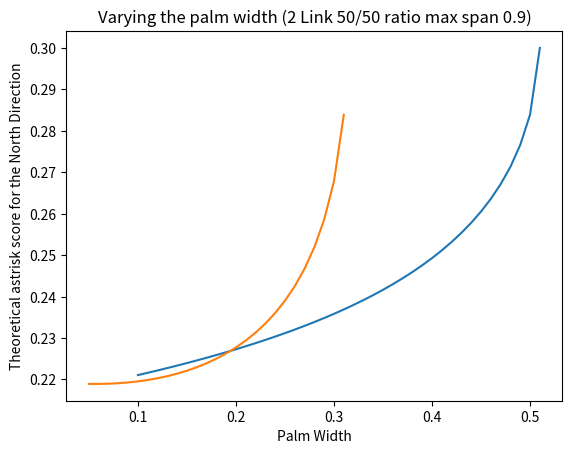

Generate this figure with matplotlib:
#!/usr/bin/python3


from math import pi, sin, cos
import numpy as np
import matplotlib.pyplot as plt


def CalculateDeltY( palm_width, segment_ratio, max_span) -> None:
    # palm_width = palm_width
    # segment_ratio = segment_ratio
    # print(segment_ratio)
    num_segments = len(segment_ratio)
    # max_span = max_span
    object_width = 0.25 * max_span


    if num_segments == 2:
        finger_len = 0.5*(max_span - palm_width) / (segment_ratio[0] + segment_ratio[-1]* sin(120*pi/180))
        y_origin = 0.75* (finger_len*segment_ratio[-1] + ( (finger_len*(segment_ratio[0]))**2 - (palm_width/2)**2)**0.5)
    elif num_segments == 3:
        finger_len = 0.5*(max_span - palm_width) / (segment_ratio[0] + segment_ratio[1] + segment_ratio[-1]* sin(120*pi/180))
        y_origin = 0.75* (finger_len*segment_ratio[-1] + ( (finger_len(segment_ratio[0] + segment_ratio[1]))**2 - (palm_width/2)**2)**0.5)
    y_max = 0.5*object_width + (finger_len**2 - (0.5*(palm_width - object_width))**2)**0.5

    y_delta = y_max - y_origin

    return finger_len, y_delta

# def calculate_dy_v2(palm_with, segment_ratio, max)


if __name__ == '__main__':

    palm_width = .31
    max_span = .9
    segment_ratio = []
    results = []
    distal = []
    # print(len(np.arange(0.1,0.52, 0.02)))
    for distal_ratio in np.arange(0.1,0.52, 0.01):
        # other_ratio = round(((1 - distal_ratio) / 2), 3)
        other_ratio = round(1 - distal_ratio, 3)
        segment_ratio.append([other_ratio, distal_ratio])
        distal.append(distal_ratio) 
    
    # print(len(segment_ratio))
    finger_length = []
    delta_y = []
    for segment in segment_ratio:

        # print(segment)
        fl, dy = CalculateDeltY(palm_width=palm_width, segment_ratio=segment, max_span=max_span)
        finger_length.append(fl)
        delta_y.append(dy)
    
    # print(results)

    plt.plot(distal , delta_y) 
    plt.xlabel('Percent of Finger which is the Distal')
    plt.ylabel('Theoretical astrisk score for the North Direction')
    plt.title(f'Varying the Distal Link Percentage (palm width {palm_width} max span {max_span})')
    plt.show()



    palm_width = np.arange(.05,0.32, 0.01)
    max_span = .9
    segment_ratio = [0.5,0.5]
    results = []
    # distal = 
    
    # print(len(segment_ratio))
    finger_length = []
    delta_y = []
    for palm in palm_width:

        # print(segment)
        fl, dy = CalculateDeltY(palm_width=palm, segment_ratio=segment_ratio, max_span=max_span)
        finger_length.append(fl)
        delta_y.append(dy)

    plt.plot(palm_width , delta_y) 
    plt.xlabel('Palm Width')
    plt.ylabel('Theoretical astrisk score for the North Direction')
    plt.title('Varying the palm width (2 Link 50/50 ratio max span 0.9)')
    plt.show()
